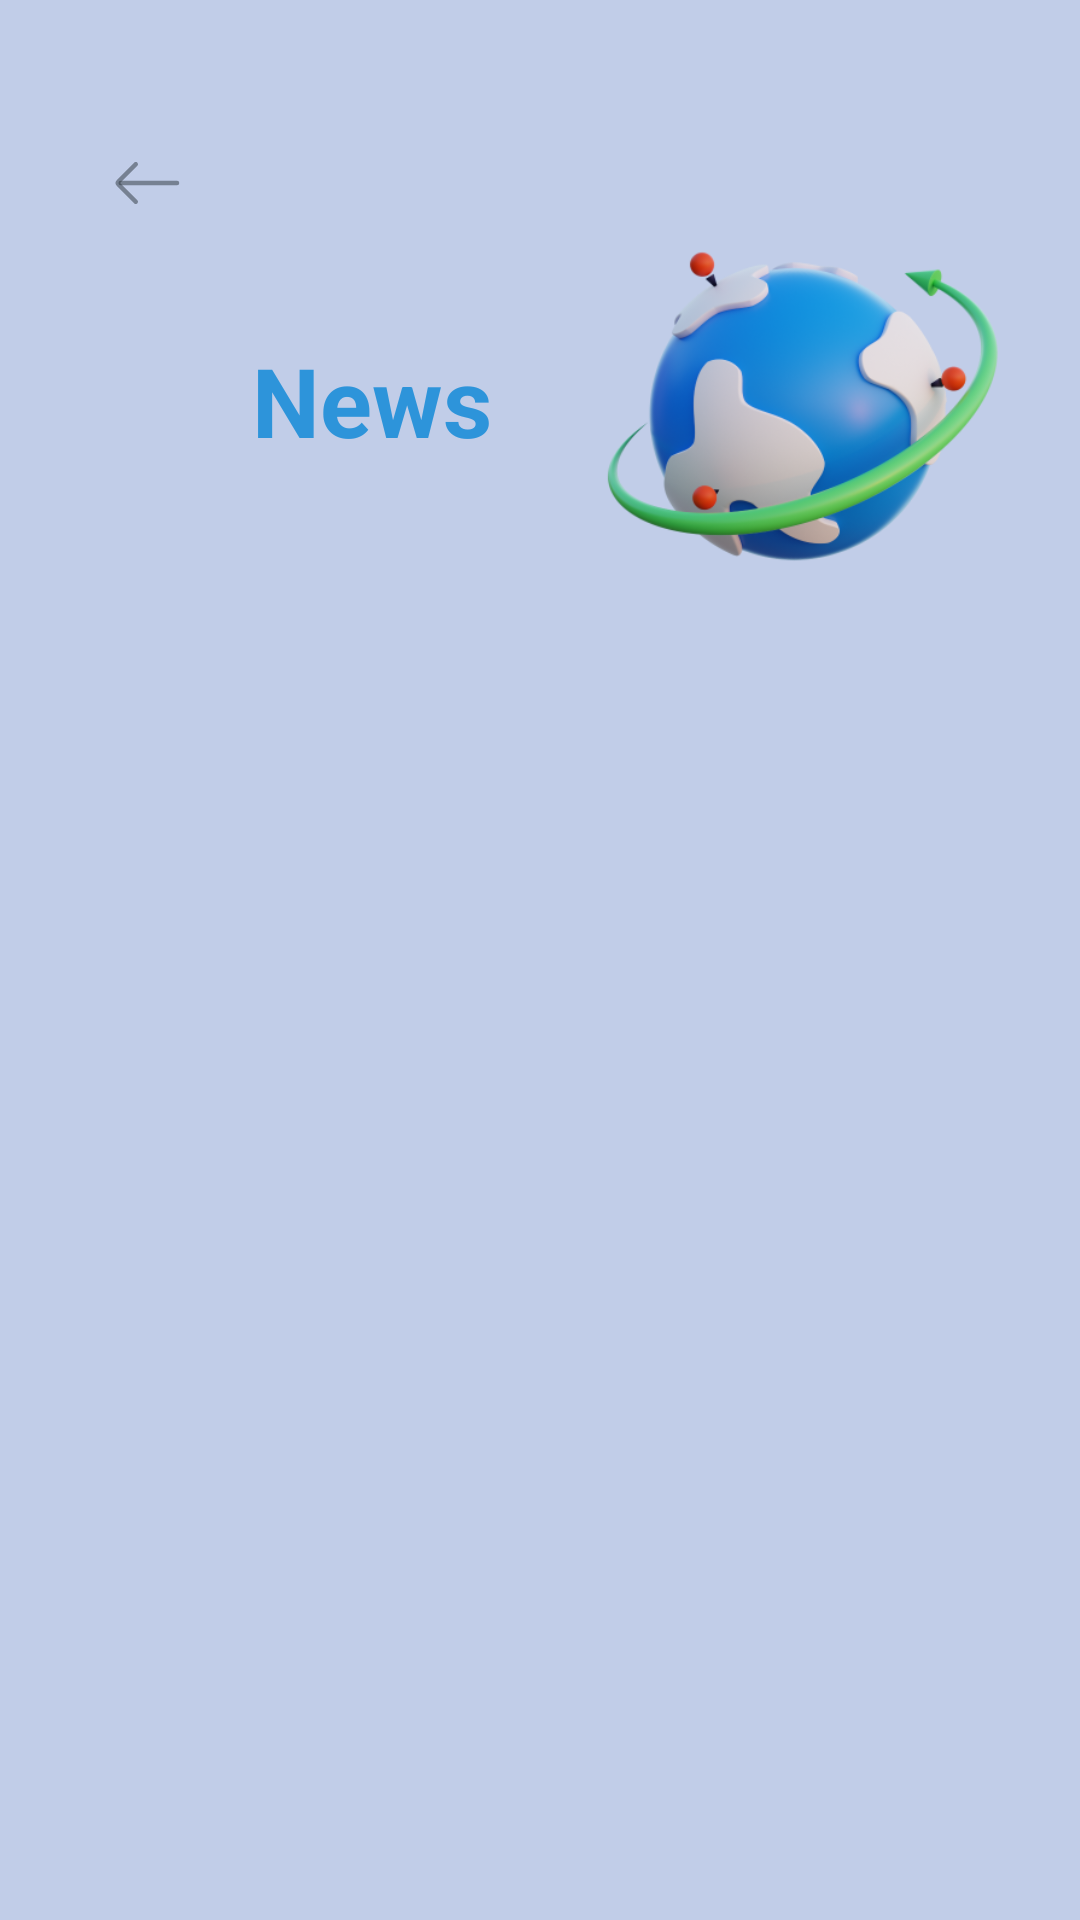

Write the Android layout XML for this screen, with the resource values it uses.
<!-- AndroidManifest.xml: application theme App.Starting -->
<!-- res/layout/fragment_news.xml -->
<?xml version="1.0" encoding="utf-8"?>
<androidx.constraintlayout.widget.ConstraintLayout xmlns:android="http://schemas.android.com/apk/res/android"
    xmlns:tools="http://schemas.android.com/tools"
    android:layout_width="match_parent"
    android:layout_height="match_parent"
    android:background="@color/news_color"
    xmlns:app="http://schemas.android.com/apk/res-auto"
    tools:context=".news.NewsFragment">


    <ImageView
        android:id="@+id/iv_back"
        android:layout_width="wrap_content"
        android:layout_height="wrap_content"
        android:layout_marginStart="24dp"
        android:layout_marginTop="36dp"
        android:padding="10dp"
        android:importantForAccessibility="no"
        android:src="@drawable/arrow__eft"
        app:layout_constraintStart_toStartOf="parent"
        app:layout_constraintTop_toTopOf="parent" />

    <TextView
        android:id="@+id/textView"
        android:layout_width="wrap_content"
        android:layout_height="wrap_content"
        android:layout_marginTop="16dp"
        android:padding="10dp"
        android:text="News"
        android:textAlignment="center"
        android:textColor="#2D94DA"
        android:textSize="32sp"
        android:textStyle="bold"
        app:layout_constraintStart_toEndOf="@+id/iv_back"
        app:layout_constraintTop_toBottomOf="@+id/iv_back" />

    <ImageView
        android:id="@+id/imageView3"
        android:layout_width="170dp"
        android:layout_height="140dp"
        android:importantForAccessibility="no"
        android:src="@drawable/news"
        app:layout_constraintBottom_toBottomOf="@+id/textView"
        app:layout_constraintEnd_toEndOf="parent"
        app:layout_constraintStart_toEndOf="@+id/textView"
        app:layout_constraintTop_toTopOf="@+id/textView" />

    <androidx.recyclerview.widget.RecyclerView
        android:id="@+id/rv_news"
        android:layout_width="0dp"
        android:layout_height="0dp"
        android:layout_margin="12dp"
        tools:listitem="@layout/news_item"
        app:layout_constraintBottom_toBottomOf="parent"
        app:layout_constraintEnd_toEndOf="parent"
        app:layout_constraintStart_toStartOf="parent"
        app:layout_constraintTop_toBottomOf="@+id/imageView3" />



</androidx.constraintlayout.widget.ConstraintLayout>
<!-- res/layout/news_item.xml (included above) -->
<?xml version="1.0" encoding="utf-8"?>
<androidx.cardview.widget.CardView xmlns:android="http://schemas.android.com/apk/res/android"
    xmlns:app="http://schemas.android.com/apk/res-auto"
    android:layout_width="match_parent"
    android:layout_height="wrap_content"
    app:cardCornerRadius="12dp"
    app:cardBackgroundColor="@color/white"
    app:cardUseCompatPadding="true">
    <LinearLayout
        android:layout_width="match_parent"
        android:layout_height="wrap_content"
        android:orientation="vertical">
        <LinearLayout
            android:layout_width="match_parent"
            android:layout_height="wrap_content"
            android:alpha="0.8"
            android:elevation="10dp"
            android:gravity="end"
            android:orientation="horizontal">

            <TextView
                android:id="@+id/journal_row_username"
                android:layout_width="wrap_content"
                android:layout_height="wrap_content"
                android:layout_weight="1"
                android:gravity="start"
                android:padding="10dp"
                android:textStyle="italic"
                android:textColor="@color/black"
                android:textSize="18sp" />

            <ImageButton
                android:id="@+id/journal_row_share_button"
                android:layout_width="wrap_content"
                android:layout_height="wrap_content"
                android:background="@color/white"
                android:padding="10dp"
                android:src="@android:drawable/ic_menu_share" />

        </LinearLayout>


        <ImageView
            android:id="@+id/journal_image_list"
            android:layout_width="match_parent"
            android:layout_height="250dp"
            android:padding="5dp"
            android:adjustViewBounds="true"
            android:cropToPadding="true"
            android:scaleType="centerCrop" />

        <TextView
            android:id="@+id/journal_desc"
            android:layout_width="match_parent"
            android:layout_height="wrap_content"
            android:padding="10dp"
            android:maxLines="2"
            android:ellipsize="marquee"
            android:text="Description"
            android:textColor="@color/black"
            android:textSize="20sp" />

        <TextView
            android:id="@+id/journal_date"
            android:layout_width="match_parent"
            android:layout_height="wrap_content"
            android:padding="10dp"
            android:text="Date Created"
            android:textSize="16sp"
            android:textStyle="italic" />
    </LinearLayout>
</androidx.cardview.widget.CardView>
<!-- resources referenced by this layout -->
<resources>
  <color name="black">#FF000000</color>
  <color name="news_color">#C1CDE8</color>
  <color name="white">#FFFFFFFF</color>
  <!-- drawable arrow__eft (drawable) -->
  <vector xmlns:android="http://schemas.android.com/apk/res/android"
      android:width="30dp"
      android:height="30dp"
      android:viewportWidth="30"
      android:viewportHeight="30">
    <path
        android:pathData="M6.25,15L25,15"
        android:strokeAlpha="0.5"
        android:strokeLineJoin="round"
        android:strokeWidth="1.5"
        android:fillColor="#00000000"
        android:strokeColor="#2A353D"
        android:fillAlpha="0.5"
        android:strokeLineCap="round"/>
    <path
        android:pathData="M11.25,8.75L5.707,14.293C5.374,14.626 5.207,14.793 5.207,15C5.207,15.207 5.374,15.374 5.707,15.707L11.25,21.25"
        android:strokeAlpha="0.5"
        android:strokeLineJoin="round"
        android:strokeWidth="1.5"
        android:fillColor="#00000000"
        android:strokeColor="#2A353D"
        android:fillAlpha="0.5"
        android:strokeLineCap="round"/>
  </vector>
  <!-- drawable news: png bitmap (drawable-v24, 75892 bytes) -->
  <style name="App.Starting" parent="Theme.SplashScreen">
          <item name="windowSplashScreenAnimatedIcon">@drawable/logo_splash</item>
          <item name="postSplashScreenTheme">@style/Theme.DemoTechno</item>
          <item name="windowSplashScreenBackground">@color/white</item>
          <item name="windowSplashScreenAnimationDuration">1500</item>
      </style>
  <!-- drawable logo_splash: jpg bitmap (drawable, 367542 bytes) -->
  <style name="Theme.DemoTechno" parent="Theme.Material3.Light.NoActionBar">
          
          <item name="colorPrimary">@color/purple_200</item>
          <item name="colorPrimaryVariant">@color/purple_500</item>
          <item name="colorOnPrimary">@color/white</item>
          
          <item name="colorSecondary">@color/teal_200</item>
          <item name="colorSecondaryVariant">@color/teal_700</item>
          <item name="colorOnSecondary">@color/black</item>
          <item name="android:colorEdgeEffect">@color/white</item>
          
          <item name="android:statusBarColor">@color/main_color</item>
  
          
      </style>
  <color name="purple_200">#FFBB86FC</color>
  <color name="purple_500">#D7BBE1</color>
  <color name="teal_200">#FF03DAC5</color>
  <color name="teal_700">#FF018786</color>
  <color name="main_color">#C086DD</color>
</resources>
